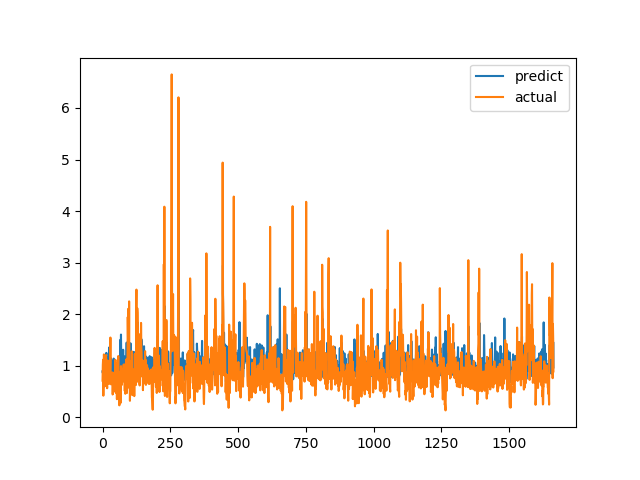

Values plotted in this chart, from the file beside it:
predict, actual
0.8909, 0.7094
0.8582, 1.015
0.9183, 1.116
0.9161, 0.4183
0.7579, 1.002
0.987, 1.219
0.9652, 1.143
1.098, 0.6528
0.7791, 0.6747
0.9284, 0.601
0.8373, 0.6695
0.944, 0.6538
0.8116, 0.7814
0.9293, 1.206
1.249, 0.8469
0.9356, 0.8286
0.9202, 0.6482
0.9939, 0.5624
1.033, 0.7183
0.8627, 1.1
0.7777, 0.9542
0.8285, 0.729
1.17, 0.6694
1.013, 0.8631
1.353, 0.6465
0.8549, 0.8223
0.9679, 0.9236
0.9221, 0.8301
0.8552, 1.067
0.8292, 1.546
1.092, 0.6827
1.146, 0.6386
0.9411, 0.6464
0.8611, 0.6881
0.9104, 0.7274
1.089, 0.65
0.688, 0.8694
0.9719, 0.4409
0.9017, 0.4519
0.875, 0.7575
1.072, 0.4952
1.138, 0.6851
0.8944, 0.7244
1.034, 0.8654
0.9035, 0.74
0.8125, 0.8071
0.9117, 0.8204
0.9341, 1.114
0.9628, 1.109
0.7907, 0.4751
0.7168, 1.039
0.9151, 0.9458
0.8099, 0.7878
0.9865, 0.3505
0.9553, 0.9368
0.8238, 0.9868
0.8301, 0.647
0.9634, 1.03
0.9387, 1.187
0.9254, 0.9329
... 1,604 more rows
